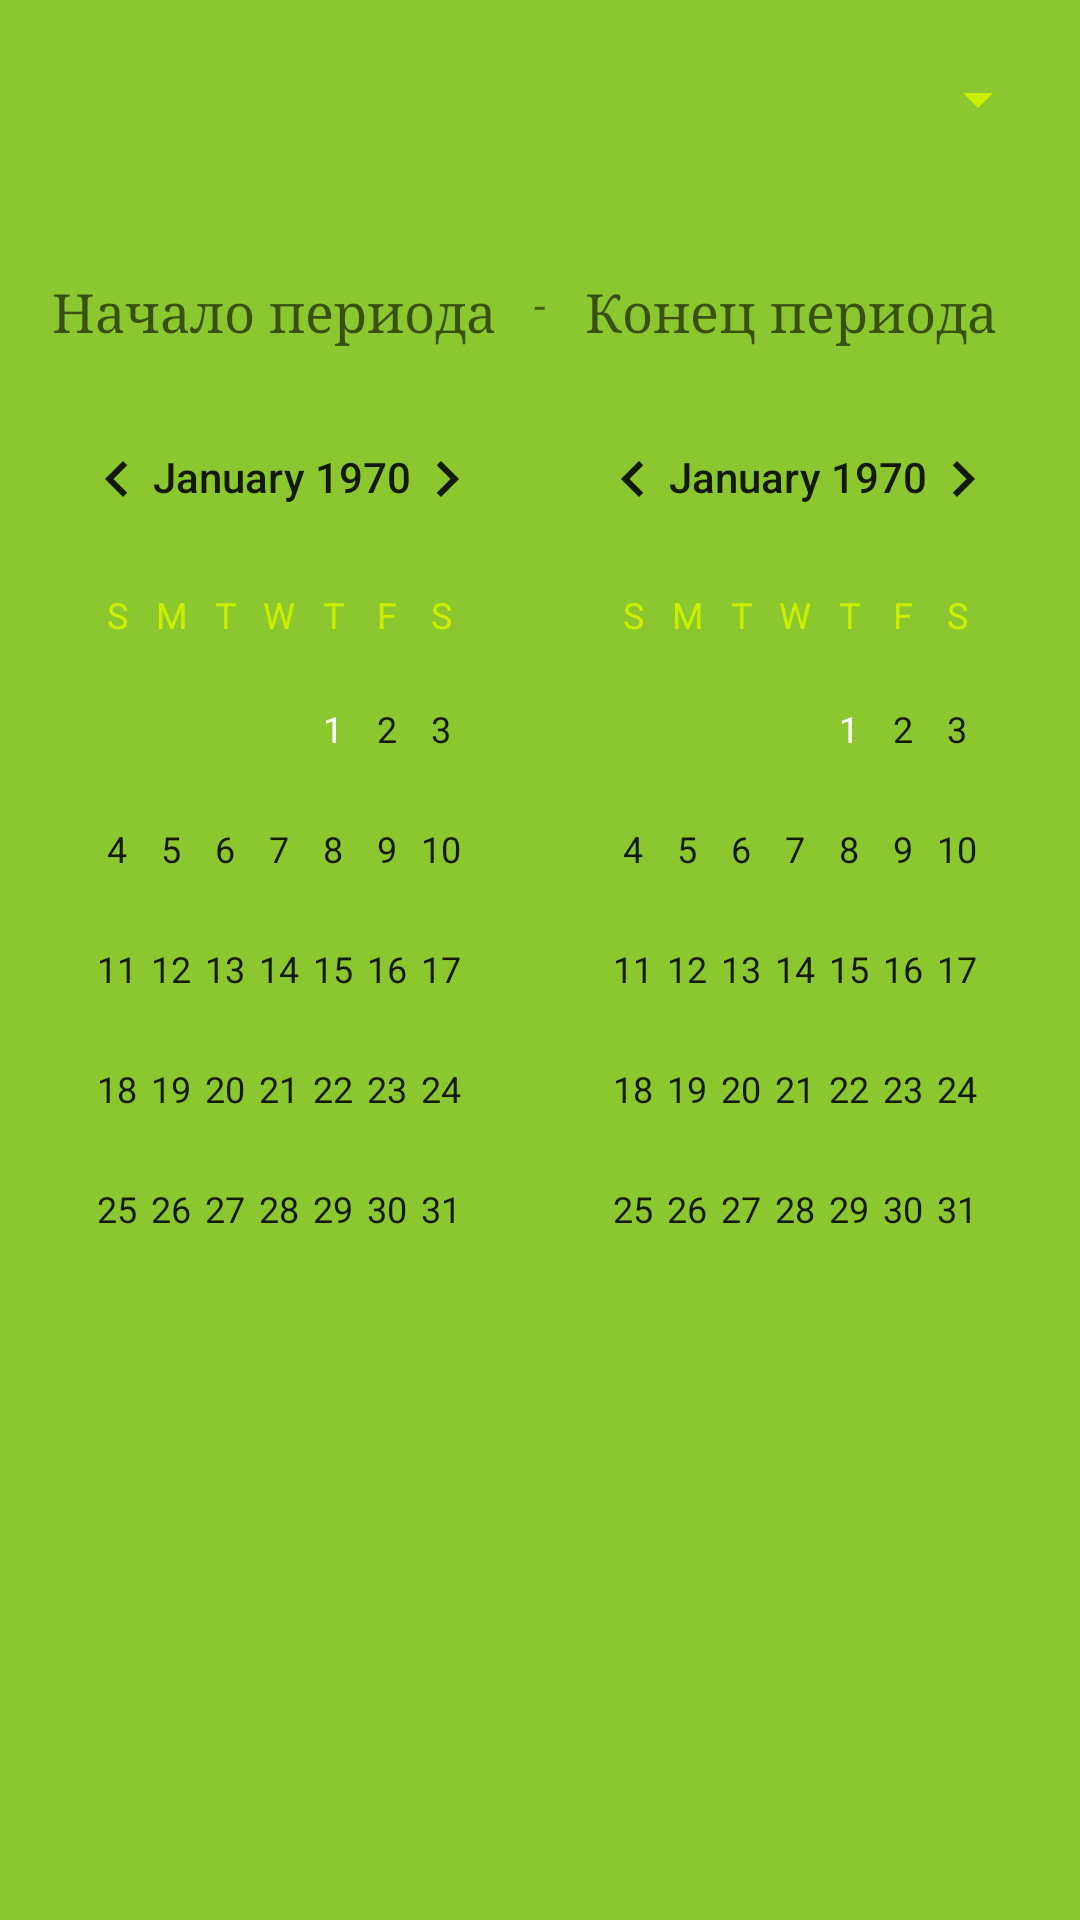

Android layout source for this screen:
<!-- AndroidManifest.xml: application theme AppTheme -->
<!-- res/layout/activity_diagram.xml -->
<?xml version="1.0" encoding="utf-8"?>
<ScrollView xmlns:android="http://schemas.android.com/apk/res/android"
    android:id="@+id/scrollView1"
    android:layout_width="fill_parent"
    android:layout_height="wrap_content"
    android:scrollbars="none" >
<androidx.constraintlayout.widget.ConstraintLayout xmlns:android="http://schemas.android.com/apk/res/android"
    xmlns:app="http://schemas.android.com/apk/res-auto"
    xmlns:tools="http://schemas.android.com/tools"
    android:layout_width="match_parent"
    android:layout_height="match_parent"
    android:typeface = "serif"
    tools:context="com.example.financialassistant.UI.Activity.IncomeActivity">
    <ImageView
        android:layout_width="match_parent"
        android:layout_height="match_parent"
        android:src="@drawable/icon_3"
        android:scaleType="fitXY"
        android:alpha="1"/>
    <LinearLayout
        android:layout_width="match_parent"
        android:layout_height="match_parent">
        <LinearLayout
            android:layout_width="match_parent"
            android:layout_height="wrap_content"
            android:layout_weight="1"
            android:orientation="vertical"
            style="@style/MyLayStyle">

            <LinearLayout
                android:layout_width="match_parent"
                app:layout_constraintTop_toTopOf="parent"
                app:layout_constraintBottom_toBottomOf="parent"
                android:orientation="vertical"
                app:layout_constraintLeft_toLeftOf="parent"
                app:layout_constraintRight_toRightOf="parent"
                android:layout_height="wrap_content"
                android:layout_marginTop="4dp"
                android:layout_marginBottom="4dp">
        <Spinner
            android:id="@+id/period"
            android:layout_width="match_parent"
            android:layout_height="50dp"
            android:layout_weight="6"
            android:text="TextView"
            android:textColor="@android:color/black"
            android:textSize="18sp" />
        </LinearLayout>
            <LinearLayout
                android:layout_width="match_parent"
                android:layout_height="wrap_content"
                android:layout_marginTop="10dp"
                android:layout_marginBottom="10dp"
                android:orientation="horizontal"
                app:layout_constraintBottom_toBottomOf="parent"
                app:layout_constraintLeft_toLeftOf="parent"
                app:layout_constraintRight_toRightOf="parent"
                app:layout_constraintTop_toTopOf="parent">


                <LinearLayout
                    android:layout_weight="1"
                    android:layout_width="wrap_content"
                    android:layout_height="wrap_content"
                    android:layout_marginTop="10dp"
                    android:layout_marginBottom="10dp"
                    android:orientation="vertical"
                    app:layout_constraintBottom_toBottomOf="parent"
                    app:layout_constraintLeft_toLeftOf="parent"
                    app:layout_constraintRight_toRightOf="parent"
                    app:layout_constraintTop_toTopOf="parent">

                    <TextView
                        style="@style/MyTextStyle"
                        android:id="@+id/date_s"
                        android:layout_width="wrap_content"
                        android:layout_height="wrap_content"
                        android:layout_marginTop="10dp"
                        android:ems="10"
                        android:hint="Начало периода"
                        android:inputType="textPersonName"
                        android:visibility="visible"
                        android:gravity="center"/>

                    <CalendarView
                        android:id="@+id/date_start_document"
                        android:layout_width="wrap_content"
                        android:layout_height="wrap_content"
                        android:layout_marginTop="10dp"
                        android:ems="10"
                        android:visibility="visible" />

                </LinearLayout>
                <TextView
                    android:layout_marginTop="20dp"
                    android:layout_marginBottom="10dp"
                    android:layout_width="wrap_content"
                    android:layout_height="wrap_content"
                    android:text="-"/>
                <LinearLayout
                    android:layout_weight="1"
                    android:layout_width="wrap_content"
                    android:layout_height="wrap_content"
                    android:layout_marginTop="10dp"
                    android:layout_marginBottom="10dp"
                    android:orientation="vertical"
                    app:layout_constraintBottom_toBottomOf="parent"
                    app:layout_constraintLeft_toLeftOf="parent"
                    app:layout_constraintRight_toRightOf="parent"
                    app:layout_constraintTop_toTopOf="parent">
                    <TextView
                        style="@style/MyTextStyle"
                        android:id="@+id/date_f"
                        android:layout_width="wrap_content"
                        android:layout_height="wrap_content"
                        android:layout_marginTop="10dp"
                        android:ems="10"
                        android:hint="Конец периода"
                        android:inputType="textPersonName"
                        android:visibility="visible"
                        android:gravity="center"/>

                    <CalendarView
                        android:id="@+id/date_finish_document"
                        android:layout_width="wrap_content"
                        android:layout_height="wrap_content"
                        android:layout_marginTop="10dp"
                        android:ems="10"
                        android:visibility="visible" />
                </LinearLayout>



            </LinearLayout>
        <LinearLayout
            android:layout_width="match_parent"
            android:layout_height="fill_parent"
            android:layout_marginTop="15dp"
            android:layout_weight="1"
            android:orientation="vertical"
            app:layout_constraintLeft_toLeftOf="parent"
            app:layout_constraintTop_toTopOf="parent">
        <com.github.mikephil.charting.charts.PieChart
            android:id="@+id/piechart_1"
            android:layout_width="match_parent"
            android:layout_height="400dp"
            android:visibility="gone">
        </com.github.mikephil.charting.charts.PieChart>

        </LinearLayout>

            <LinearLayout
                android:layout_width="match_parent"
                android:layout_height="fill_parent"
                android:layout_marginTop="15dp"

                android:orientation="vertical"
                app:layout_constraintLeft_toLeftOf="parent"
                app:layout_constraintTop_toTopOf="parent">
                <com.github.mikephil.charting.charts.PieChart
                    android:id="@+id/piechart_2"
                    android:layout_width="match_parent"
                    android:layout_height="400dp"
                    android:visibility="gone">
                </com.github.mikephil.charting.charts.PieChart>

            </LinearLayout>
        </LinearLayout>

    </LinearLayout>
</androidx.constraintlayout.widget.ConstraintLayout>
</ScrollView>
<!-- resources referenced by this layout -->
<resources>
  <!-- drawable icon_3: jpg bitmap (drawable, 19075 bytes) -->
  <style name="MyLayStyle">
          <item name="android:textSize">18sp</item>
          <item name="android:layout_marginTop">4dp</item>
          <item name="android:layout_marginRight">10dp</item>
          <item name="android:layout_marginLeft">10dp</item>
      </style>
  <style name="MyTextStyle">
          <item name="android:textSize">18sp</item>
          <item name="android:textColor">#3d3d3d</item>
          <item name="android:typeface">serif</item>
          <item name="android:layout_marginTop">4dp</item>
          <item name="android:layout_marginRight">10dp</item>
          <item name="android:layout_marginLeft">5dp</item>
      </style>
  <style name="AppTheme" parent="Theme.AppCompat.Light.DarkActionBar">
          
          <item name="colorPrimary">#3d3d3d</item>
          <item name="colorPrimaryDark">@color/colorPrimaryDark</item>
          <item name="colorAccent">#8cc72f</item>
          <item name="actionMenuTextColor">#caee00</item>
          <item name="android:textColorSecondary">#caee00</item>
      </style>
  <!-- not gathered from this repository: default colours our renderer supplied (Android Studio template values) -->
  <color name="colorPrimaryDark">#FF3700B3</color>
</resources>
